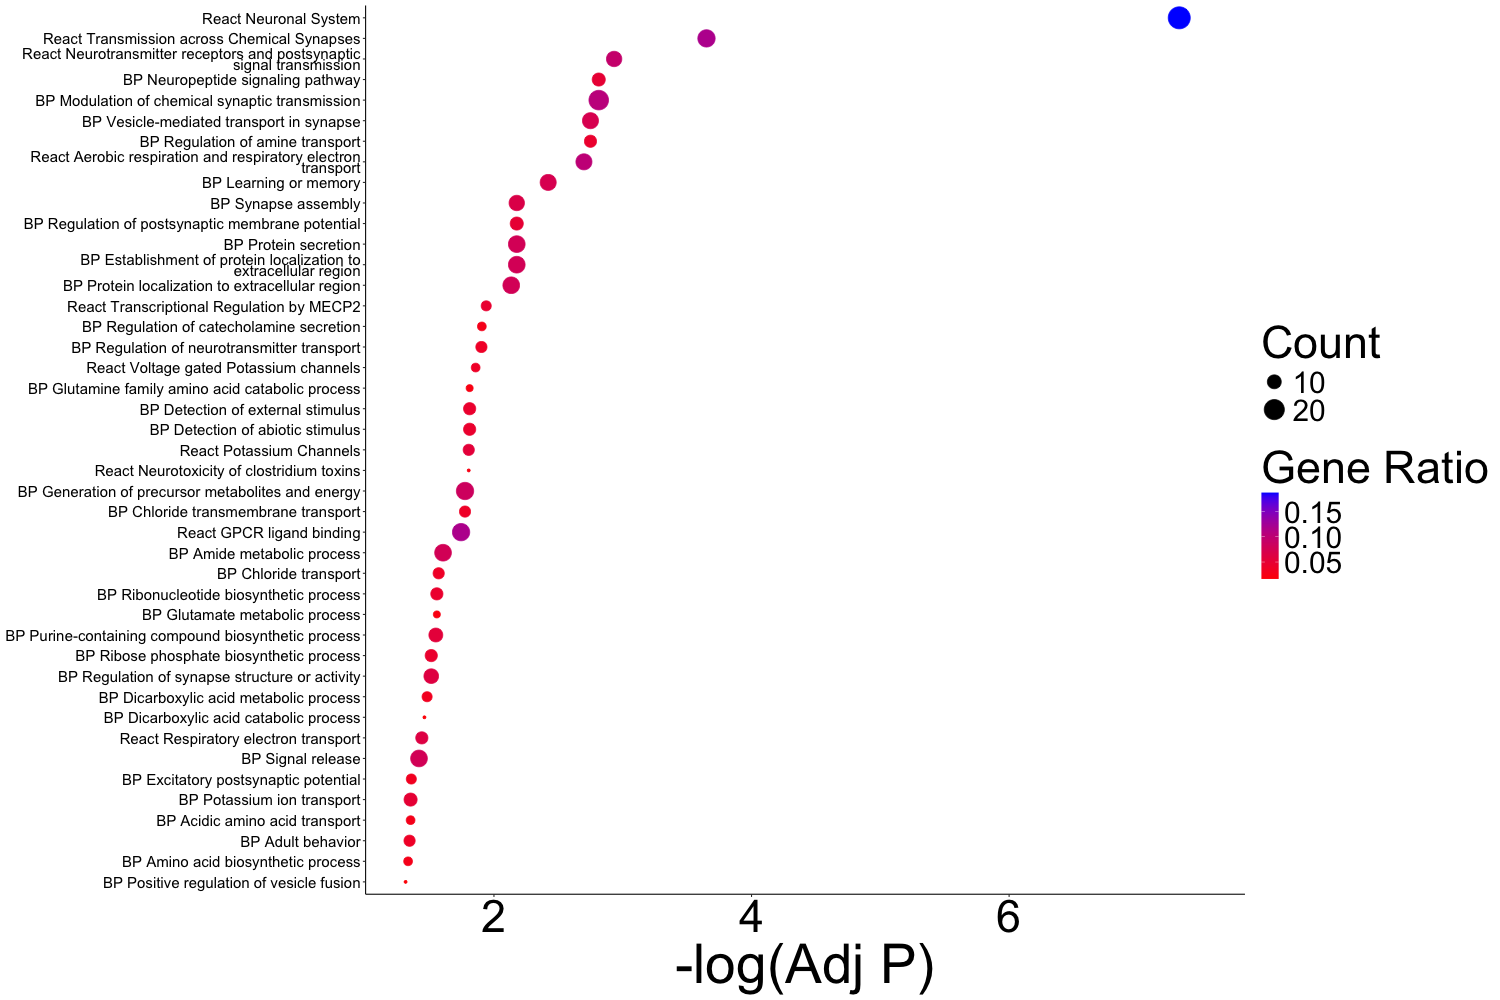

Source data for this figure (header and first rows):
Database	ID	Final Term	Gene Ratio	Fold Enrichment	p value	adjust p value	-Log(Adj P)	Count	Gene IDs
BP	GO:0050804	BP Modulation of chemical synaptic trans…	0.1056	3.573	1.6494414341597e-06	0.001536	2.814	19	ENSG00000117152/ENSG00000132872/ENSG0000…
BP	GO:0007218	BP Neuropeptide signaling pathway	0.05	7.979	1.93445883592193e-06	0.001536	2.814	9	ENSG00000006128/ENSG00000109738/ENSG0000…
BP	GO:0051952	BP Regulation of amine transport	0.04444	8.972	3.01452205584729e-06	0.001781	2.749	8	ENSG00000117152/ENSG00000132872/ENSG0000…
BP	GO:0099003	BP Vesicle-mediated transport in synapse	0.07222	4.764	3.73833010581212e-06	0.001781	2.749	13	ENSG00000041353/ENSG00000132872/ENSG0000…
BP	GO:0007611	BP Learning or memory	0.07222	4.306	1.11472130384229e-05	0.003793	2.421	13	ENSG00000132872/ENSG00000102468/ENSG0000…
BP	GO:0009306	BP Protein secretion	0.07778	3.681	2.9559852367598e-05	0.006653	2.177	14	ENSG00000175426/ENSG00000132872/ENSG0000…
BP	GO:0035592	BP Establishment of protein localization…	0.07778	3.65	3.242230102664e-05	0.006653	2.177	14	ENSG00000175426/ENSG00000132872/ENSG0000…
BP	GO:0007416	BP Synapse assembly	0.06667	4.184	3.24944946974275e-05	0.006653	2.177	12	ENSG00000022355/ENSG00000145335/ENSG0000…
BP	GO:0060078	BP Regulation of postsynaptic membrane p…	0.05	5.622	3.35143189574626e-05	0.006653	2.177	9	ENSG00000022355/ENSG00000117152/ENSG0000…
BP	GO:0071692	BP Protein localization to extracellular…	0.07778	3.58	4.00671800869268e-05	0.007342	2.134	14	ENSG00000175426/ENSG00000132872/ENSG0000…
BP	GO:0050433	BP Regulation of catecholamine secretion	0.02778	11.08	8.34325505351907e-05	0.01242	1.906	5	ENSG00000132872/ENSG00000102468/ENSG0000…
BP	GO:0051588	BP Regulation of neurotransmitter transp…	0.03889	6.649	8.93108760731974e-05	0.01251	1.903	7	ENSG00000132872/ENSG00000169213/ENSG0000…
BP	GO:0009581	BP Detection of external stimulus	0.04444	5.357	0.0001292	0.01545	1.811	8	ENSG00000006128/ENSG00000102468/ENSG0000…
BP	GO:0009065	BP Glutamine family amino acid catabolic…	0.02222	14.89	0.0001366	0.01545	1.811	4	ENSG00000136750/ENSG00000128683/ENSG0000…
BP	GO:0009582	BP Detection of abiotic stimulus	0.04444	5.281	0.0001427	0.01545	1.811	8	ENSG00000006128/ENSG00000102468/ENSG0000…
BP	GO:1902476	BP Chloride transmembrane transport	0.03889	5.978	0.0001743	0.01678	1.775	7	ENSG00000022355/ENSG00000091664/ENSG0000…
BP	GO:0006091	BP Generation of precursor metabolites a…	0.08333	2.952	0.0001847	0.01678	1.775	15	ENSG00000014641/ENSG00000102468/ENSG0000…
BP	GO:0043603	BP Amide metabolic process	0.07778	2.915	0.0003443	0.02485	1.605	14	ENSG00000175426/ENSG00000119125/ENSG0000…
BP	GO:0006821	BP Chloride transport	0.03889	5.213	0.000404	0.02687	1.571	7	ENSG00000022355/ENSG00000091664/ENSG0000…
BP	GO:0009260	BP Ribonucleotide biosynthetic process	0.04444	4.459	0.0004507	0.02776	1.557	8	ENSG00000061918/ENSG00000239672/ENSG0000…
BP	GO:0006536	BP Glutamate metabolic process	0.02222	10.95	0.0004644	0.02776	1.557	4	ENSG00000136750/ENSG00000128683/ENSG0000…
BP	GO:0072522	BP Purine-containing compound biosynthet…	0.05556	3.608	0.0004866	0.02827	1.549	10	ENSG00000145335/ENSG00000061918/ENSG0000…
BP	GO:0046390	BP Ribose phosphate biosynthetic process	0.04444	4.28	0.0005916	0.03068	1.513	8	ENSG00000061918/ENSG00000239672/ENSG0000…
BP	GO:0050803	BP Regulation of synapse structure or ac…	0.06111	3.24	0.0006312	0.03068	1.513	11	ENSG00000091664/ENSG00000145335/ENSG0000…
BP	GO:0043648	BP Dicarboxylic acid metabolic process	0.03333	5.641	0.0006937	0.03305	1.481	6	ENSG00000136750/ENSG00000014641/ENSG0000…
BP	GO:0043649	BP Dicarboxylic acid catabolic process	0.01667	16.43	0.0007421	0.03466	1.46	3	ENSG00000136750/ENSG00000128683/ENSG0000…
BP	GO:0023061	BP Signal release	0.07778	2.665	0.0008338	0.0382	1.418	14	ENSG00000132872/ENSG00000122012/ENSG0000…
BP	GO:0060079	BP Excitatory postsynaptic potential	0.03333	5.22	0.001043	0.04381	1.358	6	ENSG00000117152/ENSG00000109738/ENSG0000…
BP	GO:0015800	BP Acidic amino acid transport	0.02778	6.376	0.001127	0.0444	1.353	5	ENSG00000132872/ENSG00000091664/ENSG0000…
BP	GO:0006813	BP Potassium ion transport	0.05	3.505	0.001137	0.0444	1.353	9	ENSG00000117152/ENSG00000091664/ENSG0000…
BP	GO:0030534	BP Adult behavior	0.03889	4.344	0.001191	0.04522	1.345	7	ENSG00000109738/ENSG00000102468/ENSG0000…
BP	GO:0008652	BP Amino acid biosynthetic process	0.02778	6.206	0.001273	0.04642	1.333	5	ENSG00000136750/ENSG00000128683/ENSG0000…
BP	GO:0031340	BP Positive regulation of vesicle fusion	0.01667	13.3	0.001406	0.04855	1.314	3	ENSG00000132872/ENSG00000145335/ENSG0000…
CC	GO:0030672	CC Synaptic vesicle membrane	0.09474	11.86	1.28369575383041e-14	1.85494036428494e-12	11.73	18	ENSG00000041353/ENSG00000136750/ENSG0000…
CC	GO:1902495	CC Transmembrane transporter complex	0.1263	4.541	6.33148430491248e-10	2.61399852017101e-08	7.583	24	ENSG00000118733/ENSG00000022355/ENSG0000…
CC	GO:0098982	CC Gaba-ergic synapse	0.05789	9.552	2.12037010375989e-08	7.19031783543173e-07	6.143	11	ENSG00000136750/ENSG00000022355/ENSG0000…
CC	GO:0043025	CC Neuronal cell body	0.1158	4.096	2.23919932591299e-08	7.19031783543173e-07	6.143	22	ENSG00000175426/ENSG00000136750/ENSG0000…
CC	GO:0043679	CC Axon terminus	0.05789	8.887	4.51903492715771e-08	1.30600109394858e-06	5.884	11	ENSG00000175426/ENSG00000128683/ENSG0000…
CC	GO:0044306	CC Neuron projection terminus	0.05789	7.802	1.73571896767286e-07	4.18018984714547e-06	5.379	11	ENSG00000175426/ENSG00000128683/ENSG0000…
CC	GO:0150034	CC Distal axon	0.07895	4.995	3.65798683258387e-07	8.13198611243644e-06	5.09	15	ENSG00000175426/ENSG00000104435/ENSG0000…
CC	GO:0097060	CC Synaptic membrane	0.08947	3.487	8.44364228758938e-06	0.0001627	3.789	17	ENSG00000136750/ENSG00000022355/ENSG0000…
CC	GO:0098803	CC Respiratory chain complex	0.04211	7.012	1.90570320328378e-05	0.0003442	3.463	8	ENSG00000128609/ENSG00000189043/ENSG0000…
CC	GO:0031045	CC Dense core granule	0.02632	11.06	8.43695645183381e-05	0.001355	2.868	5	ENSG00000132872/ENSG00000171951/ENSG0000…
CC	GO:0005883	CC Neurofilament	0.01579	25.34	0.00019	0.002729	2.564	3	ENSG00000102468/ENSG00000104722/ENSG0000…
CC	GO:0032589	CC Neuron projection membrane	0.02632	7.493	0.0005395	0.007086	2.15	5	ENSG00000022355/ENSG00000185008/ENSG0000…
CC	GO:0008180	CC Cop9 signalosome	0.02105	10.32	0.000585	0.007351	2.134	4	ENSG00000135426/ENSG00000172673/ENSG0000…
CC	GO:0045259	CC Proton-transporting atp synthase comp…	0.01579	13.94	0.001222	0.01413	1.85	3	ENSG00000156411/ENSG00000173915/ENSG0000…
CC	GO:0097449	CC Astrocyte projection	0.01579	13.27	0.001415	0.01573	1.803	3	ENSG00000132872/ENSG00000151229/ENSG0000…
CC	GO:0098686	CC Hippocampal mossy fiber to ca3 synaps…	0.02105	7.743	0.001748	0.01804	1.744	4	ENSG00000104327/ENSG00000147676/ENSG0000…
CC	GO:0019898	CC Extrinsic component of membrane	0.03684	4.04	0.001815	0.01809	1.743	7	ENSG00000086300/ENSG00000213760/ENSG0000…
CC	GO:0031312	CC Extrinsic component of organelle memb…	0.01579	10.72	0.002659	0.02479	1.606	3	ENSG00000086300/ENSG00000213760/ENSG0000…
CC	GO:0043083	CC Synaptic cleft	0.01579	10.72	0.002659	0.02479	1.606	3	ENSG00000054803/ENSG00000150394/ENSG0000…
CC	GO:0008076	CC Voltage-gated potassium channel compl…	0.02632	5.162	0.002877	0.02598	1.585	5	ENSG00000164794/ENSG00000140015/ENSG0000…
CC	GO:0031256	CC Leading edge membrane	0.03684	3.554	0.003714	0.03157	1.501	7	ENSG00000022355/ENSG00000149269/ENSG0000…
CC	GO:0032809	CC Neuronal cell body membrane	0.01579	9.291	0.004023	0.0323	1.491	3	ENSG00000186297/ENSG00000182674/ENSG0000…
CC	GO:0005771	CC Multivesicular body	0.02105	5.547	0.005878	0.04091	1.388	4	ENSG00000041353/ENSG00000170091/ENSG0000…
CC	GO:0070069	CC Cytochrome complex	0.01579	7.533	0.007288	0.04787	1.32	3	ENSG00000189043/ENSG00000112695/ENSG0000…
MF	GO:0005253	MF Monoatomic anion channel activity	0.04396	7.645	1.00760357827129e-05	0.004202	2.377	8	ENSG00000022355/ENSG00000091664/ENSG0000…
MF	GO:0048018	MF Receptor ligand activity	0.08791	3.214	4.16117875646202e-05	0.004747	2.324	16	ENSG00000006128/ENSG00000171951/ENSG0000…
MF	GO:0030546	MF Signaling receptor activator activity	0.08791	3.167	4.95997337719397e-05	0.004747	2.324	16	ENSG00000006128/ENSG00000171951/ENSG0000…
... 26 more rows
